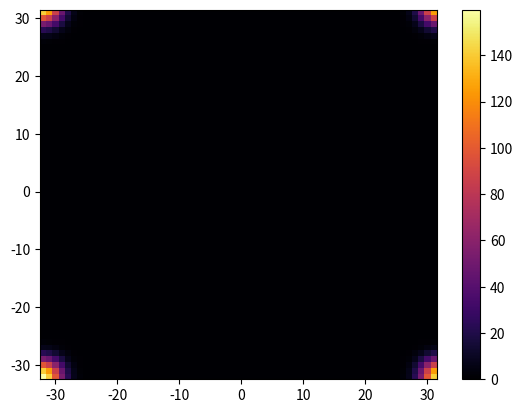
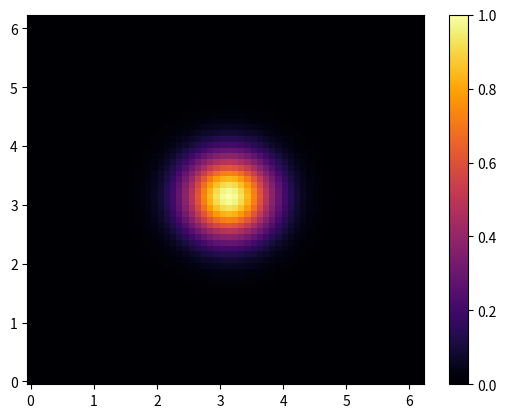

Recreate these plots in Python, in order.
import numpy as np
import matplotlib.pyplot as plt
from scipy import fftpack as fft
import pandas as pd

random = 0
# 1 to turn on weak random initial conditions
# 0 to take a Gaussian as initial condition
# if random = 0 or is different than 1 it will create a Gaussian

c=1
L=2*np.pi

K=2**6

dx=L/K
krange=np.arange(-K/2,K/2)
k=fft.fftshift(krange)

x=np.linspace(0,L-dx,K)
y=np.linspace(0,L-dx,K)
u=np.zeros(K) #f(t=n)

if random==1:
    
    a=np.zeros((K,K))*1j
    for i in range(int(K)):
        for j in range(int(K)):
            ran=np.random.rand(1)*10**(-1)
            phi=np.random.rand(1)*2*np.pi
            a[i,j]=ran[0]*np.exp(1j*phi[0])
            
    u0=np.real(fft.ifft(a))

else:
    A=1
    sigma=0.7
    xx,yy = np.meshgrid(x,y)
    u0=A*np.e**(-(xx-L/2)**2/sigma**2)*np.e**(-(yy-L/2)**2/sigma**2)

a=fft.fft2(u0)
plt.pcolormesh(krange,krange,abs(a),cmap='inferno')
plt.colorbar()
plt.show()
plt.pcolormesh(x,y,u0,cmap='inferno')
plt.colorbar()
plt.show()

with open('u0.txt','w') as f:
    for i in range(K):
        for j in range(K):
            f.write("{}".format(u0[i,j]))
            if j!=K-1: f.write(" ")
        if i!=K-1: f.write("\n")
           
